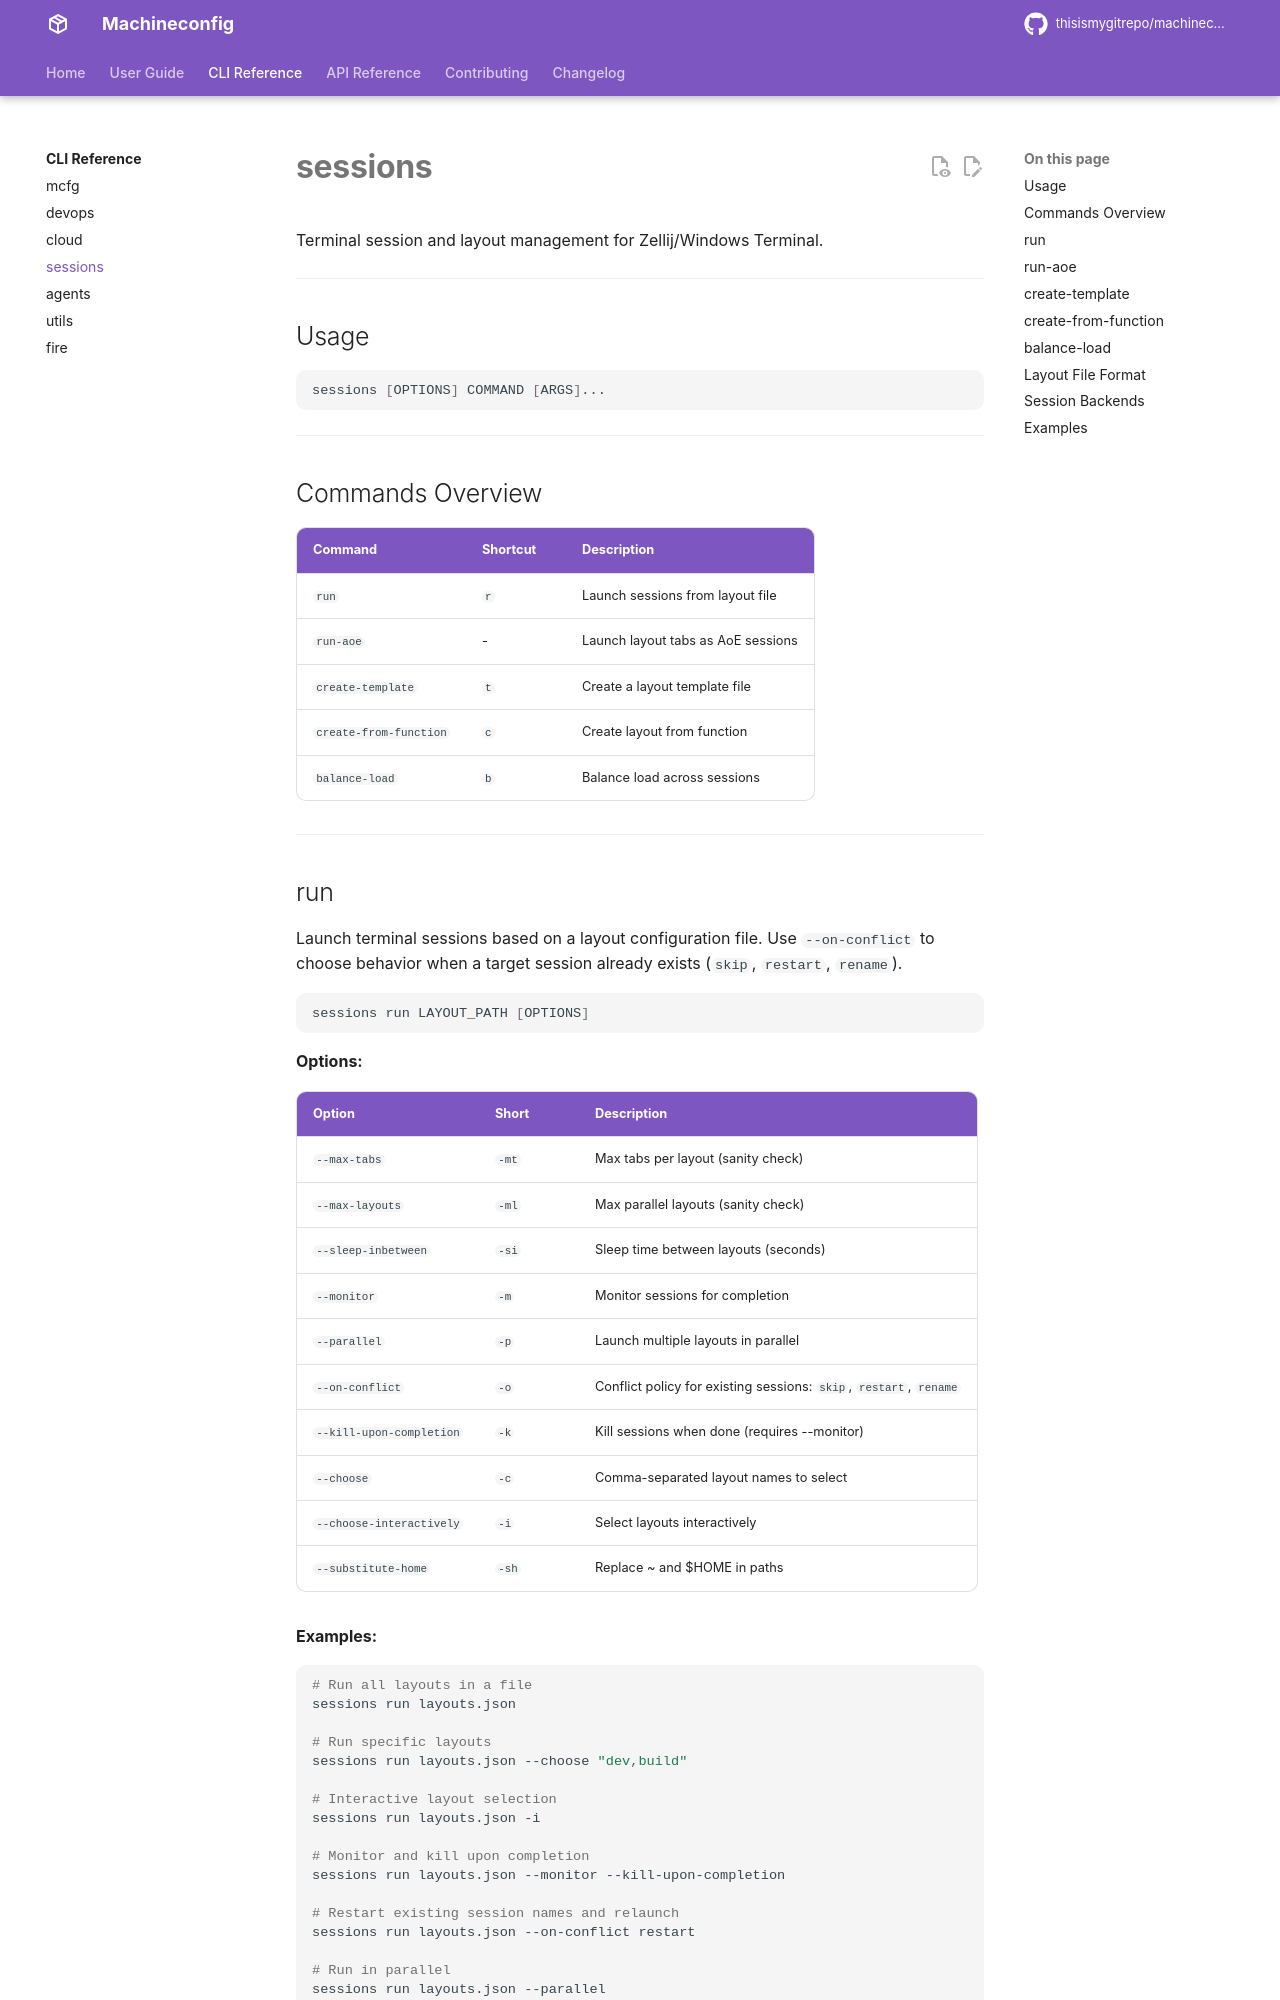

repository: thisismygitrepo/machineconfig · page: cli/sessions/index.html · generator: mkdocs

# sessions

Terminal session and layout management for Zellij/Windows Terminal.

---

## Usage

```bash
sessions [OPTIONS] COMMAND [ARGS]...
```

---

## Commands Overview

| Command | Shortcut | Description |
|---------|----------|-------------|
| `run` | `r` | Launch sessions from layout file |
| `create-template` | `t` | Create a layout template file |
| `create-from-function` | `c` | Create layout from function |
| `balance-load` | `b` | Balance load across sessions |

---
